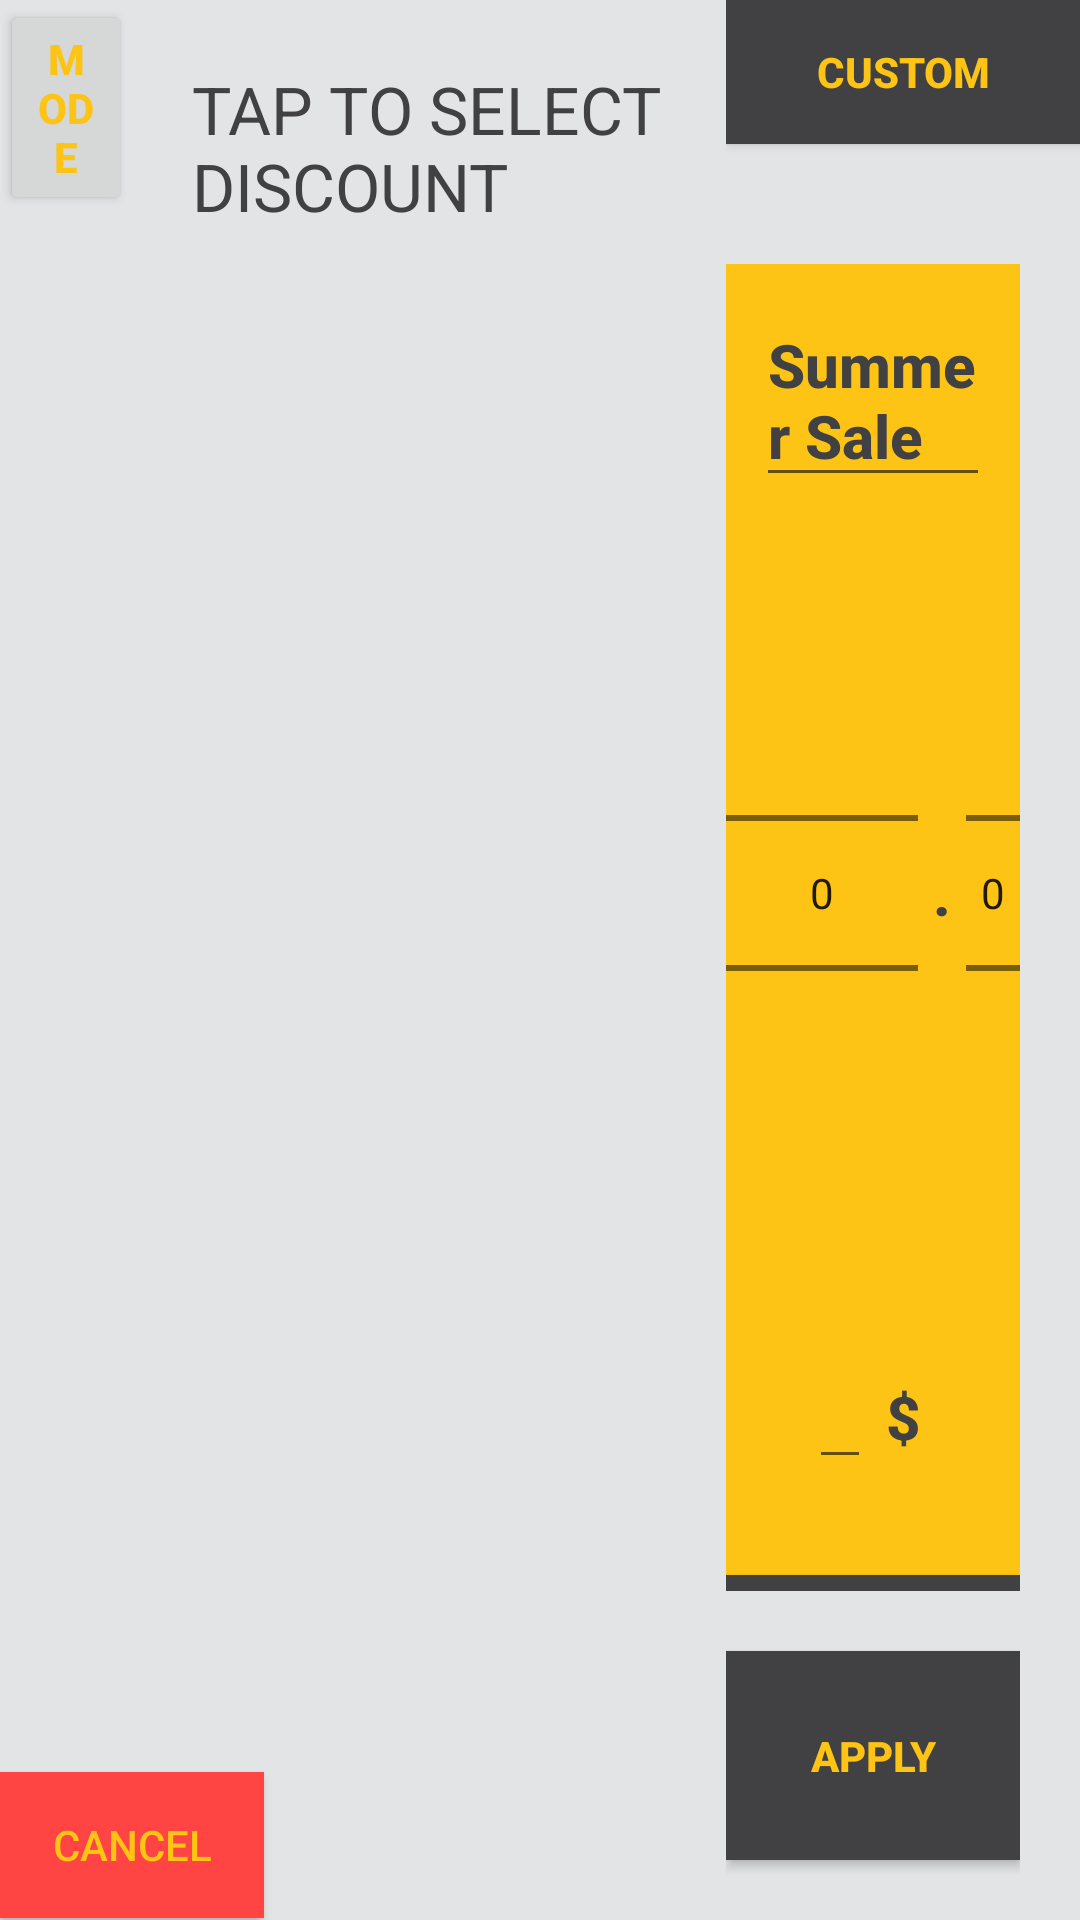

Produce the Android XML layout that renders to this screen, including the resource entries it uses.
<!-- AndroidManifest.xml: application theme AppTheme -->
<!-- res/layout/activity_main.xml -->
<?xml version="1.0" encoding="utf-8"?>
<LinearLayout xmlns:android="http://schemas.android.com/apk/res/android"
    android:layout_width="match_parent"
    android:layout_height="match_parent"
    android:orientation="horizontal"
    android:weightSum="1"
    android:background="@color/colorMainBackground"
    >

    <LinearLayout
        android:layout_width="wrap_content"
        android:layout_height="match_parent"
        android:layout_weight="0.7"
        android:orientation="vertical"
        android:weightSum="3">

        <LinearLayout
            android:layout_width="wrap_content"
            android:layout_height="wrap_content"
            android:orientation="horizontal">

            <Button
                android:id="@+id/changeModeBtn"
                style="@style/fontRightTabBtn"
                android:layout_width="wrap_content"
                android:layout_height="wrap_content"
                android:layout_weight="1"
                android:text="MODE" />

            <TextView
                android:id="@+id/textViewTop"
                style="@style/fontTopText"
                android:layout_width="match_parent"
                android:layout_height="wrap_content"
                android:layout_weight="1"
                android:text="TAP TO SELECT DISCOUNT "
                android:textStyle="normal" />

        </LinearLayout>

        <FrameLayout xmlns:android="http://schemas.android.com/apk/res/android"
            xmlns:tools="http://schemas.android.com/tools"
            android:id="@+id/fragment_container"
            android:layout_width="match_parent"
            android:layout_height="495dp"
            android:layout_weight="1"
            tools:context="com.example.munkhuush.salesadjuster.MainActivity"
            tools:layout_editor_absoluteX="8dp"
            tools:layout_editor_absoluteY="8dp">


        </FrameLayout>

        <Button
            android:id="@+id/button6"
            style="@style/cancelBtnStyle"
            android:layout_width="wrap_content"
            android:layout_height="wrap_content"
            android:layout_margin="@dimen/text_margin"
            android:layout_weight="1"
            android:text="CANCEL" />
    </LinearLayout>

    <LinearLayout
        android:layout_width="wrap_content"
        android:layout_height="match_parent"
        android:orientation="vertical"
        android:layout_weight="0.3">
        <Button
            android:id="@+id/customBtn"
            android:layout_margin="@dimen/text_margin"
            android:layout_width="match_parent"
            android:layout_height="wrap_content"
            android:background="@color/colorRightSideButtonBackground"
            style="@style/fontRightTabBtn"
            android:text="CUSTOM" />
    <LinearLayout
        android:layout_width="match_parent"
        android:layout_height="match_parent"
        android:orientation="vertical"
        android:layout_marginTop="40dp"
        android:layout_marginRight="20dp"
        android:weightSum="5">

        

        <LinearLayout
            android:id="@+id/layoutRightSide"
            android:layout_width="match_parent"
            android:layout_height="wrap_content"
            android:layout_weight="4"
            android:weightSum="4"
            android:background="@color/colorNumberPickerConBackground"
            android:orientation="vertical">
            <EditText
                android:id="@+id/rightEditText"
                android:layout_width="wrap_content"
                android:layout_height="wrap_content"
                android:layout_gravity="center"
                android:layout_margin="10dp"
                android:text="Summer Sale"
                android:textAlignment="center"
                style="@style/fontMainTextNormal"
                android:textSize="20sp"
               />
            
            <LinearLayout
                android:id="@+id/linearLayoutPercentMode2"
                android:layout_width="fill_parent"
                android:layout_height="wrap_content"
                android:layout_weight="3"
                android:gravity="center">


                <NumberPicker
                    android:id="@+id/whole_picker"
                    android:layout_width="wrap_content"
                    android:layout_height="wrap_content"
                    android:layout_gravity="center" />

                <TextView
                    android:layout_width="wrap_content"
                    android:layout_height="wrap_content"
                    android:layout_gravity="center"
                    android:padding="5dp"
                    android:text="."
                    style="@style/fontMainTextNormal"
                    android:textSize="20sp" />

                <NumberPicker
                    android:id="@+id/frac_picker"
                    android:layout_width="wrap_content"
                    android:layout_height="wrap_content"
                    android:layout_gravity="center" />

                <TextView
                    android:layout_width="wrap_content"
                    android:layout_height="wrap_content"
                    android:layout_gravity="center"
                    android:padding="5dp"
                    style="@style/fontMainTextNormal"
                    android:text="%"
                    android:textSize="20sp" />

            </LinearLayout>
            <LinearLayout
                android:id="@+id/linearLayoutAmountMode2"
                android:layout_width="fill_parent"
                android:layout_height="wrap_content"
                android:layout_weight="3"
                android:gravity="center">
                <EditText
                    android:id="@+id/amount_editText"
                    android:layout_width="wrap_content"
                    android:layout_height="wrap_content"
                    android:layout_gravity="center"
                    android:inputType="numberDecimal"/>
                <TextView
                    android:layout_width="wrap_content"
                    android:layout_height="wrap_content"
                    android:layout_gravity="center"
                    android:padding="5dp"
                    style="@style/fontMainTextNormal"
                    android:text="$"
                    android:textSize="20sp" />
            </LinearLayout>

        <Button
            android:id="@+id/button4"
            android:layout_width="match_parent"
            android:layout_height="wrap_content"
            android:layout_weight="1"
            android:background="@color/colorRightSideButtonBackground"
            style="@style/fontRightTabBtn"
            android:text="KEYBOARD" />

        </LinearLayout>

        <Button
            android:id="@+id/applyBtn"
            android:layout_width="match_parent"
            android:layout_height="wrap_content"
            android:layout_weight="1"
            android:layout_marginTop="20dp"
            android:layout_marginBottom="20dp"
            android:layout_gravity="bottom"
            android:background="@color/colorRightSideButtonBackground"
            style="@style/fontRightTabBtn"
            android:text="APPLY" />

    </LinearLayout>
    </LinearLayout>
</LinearLayout>
<!-- resources referenced by this layout -->
<resources>
  <color name="colorMainBackground">#E3E4E6</color>
  <color name="colorNumberPickerConBackground">#FDC315</color>
  <color name="colorRightSideButtonBackground">#414042</color>
  <style name="cancelBtnStyle" parent="@android:style/MediaButton">
          
          <item name="android:background">@android:color/holo_red_light</item>
          <item name="colorPrimary">@android:color/white</item>
      </style>
  <style name="fontMainTextNormal" parent="@android:style/TextAppearance.DeviceDefault.Medium">
          
          <item name="android:textColor">@color/colorRightSideButtonBackground</item>
          <item name="android:textStyle">bold</item>
  
      </style>
  <style name="fontRightTabBtn" parent="@android:style/TextAppearance.Small">
          
          <item name="android:textColor">@color/colorNumberPickerConBackground</item>
          <item name="android:textStyle">bold</item>
  
      </style>
  <style name="fontTopText" parent="@android:style/TextAppearance.DeviceDefault.Large">
          
          <item name="android:textColor">@color/colorRightSideButtonBackground</item>
          <item name="android:layout_margin">20dp</item>
          <item name="android:textStyle">bold</item>
  
      </style>
  <style name="AppTheme" parent="Theme.AppCompat.Light.DarkActionBar">
          
          <item name="android:textColor">@color/colorNumberPickerConBackground</item>
          <item name="colorPrimary">@color/colorRightSideButtonBackground</item>
          <item name="colorPrimaryDark">@color/colorPrimaryDark</item>
          <item name="colorAccent">@color/colorAccent</item>
      </style>
  <color name="colorPrimaryDark">#303F9F</color>
  <color name="colorAccent">#FF4081</color>
</resources>
